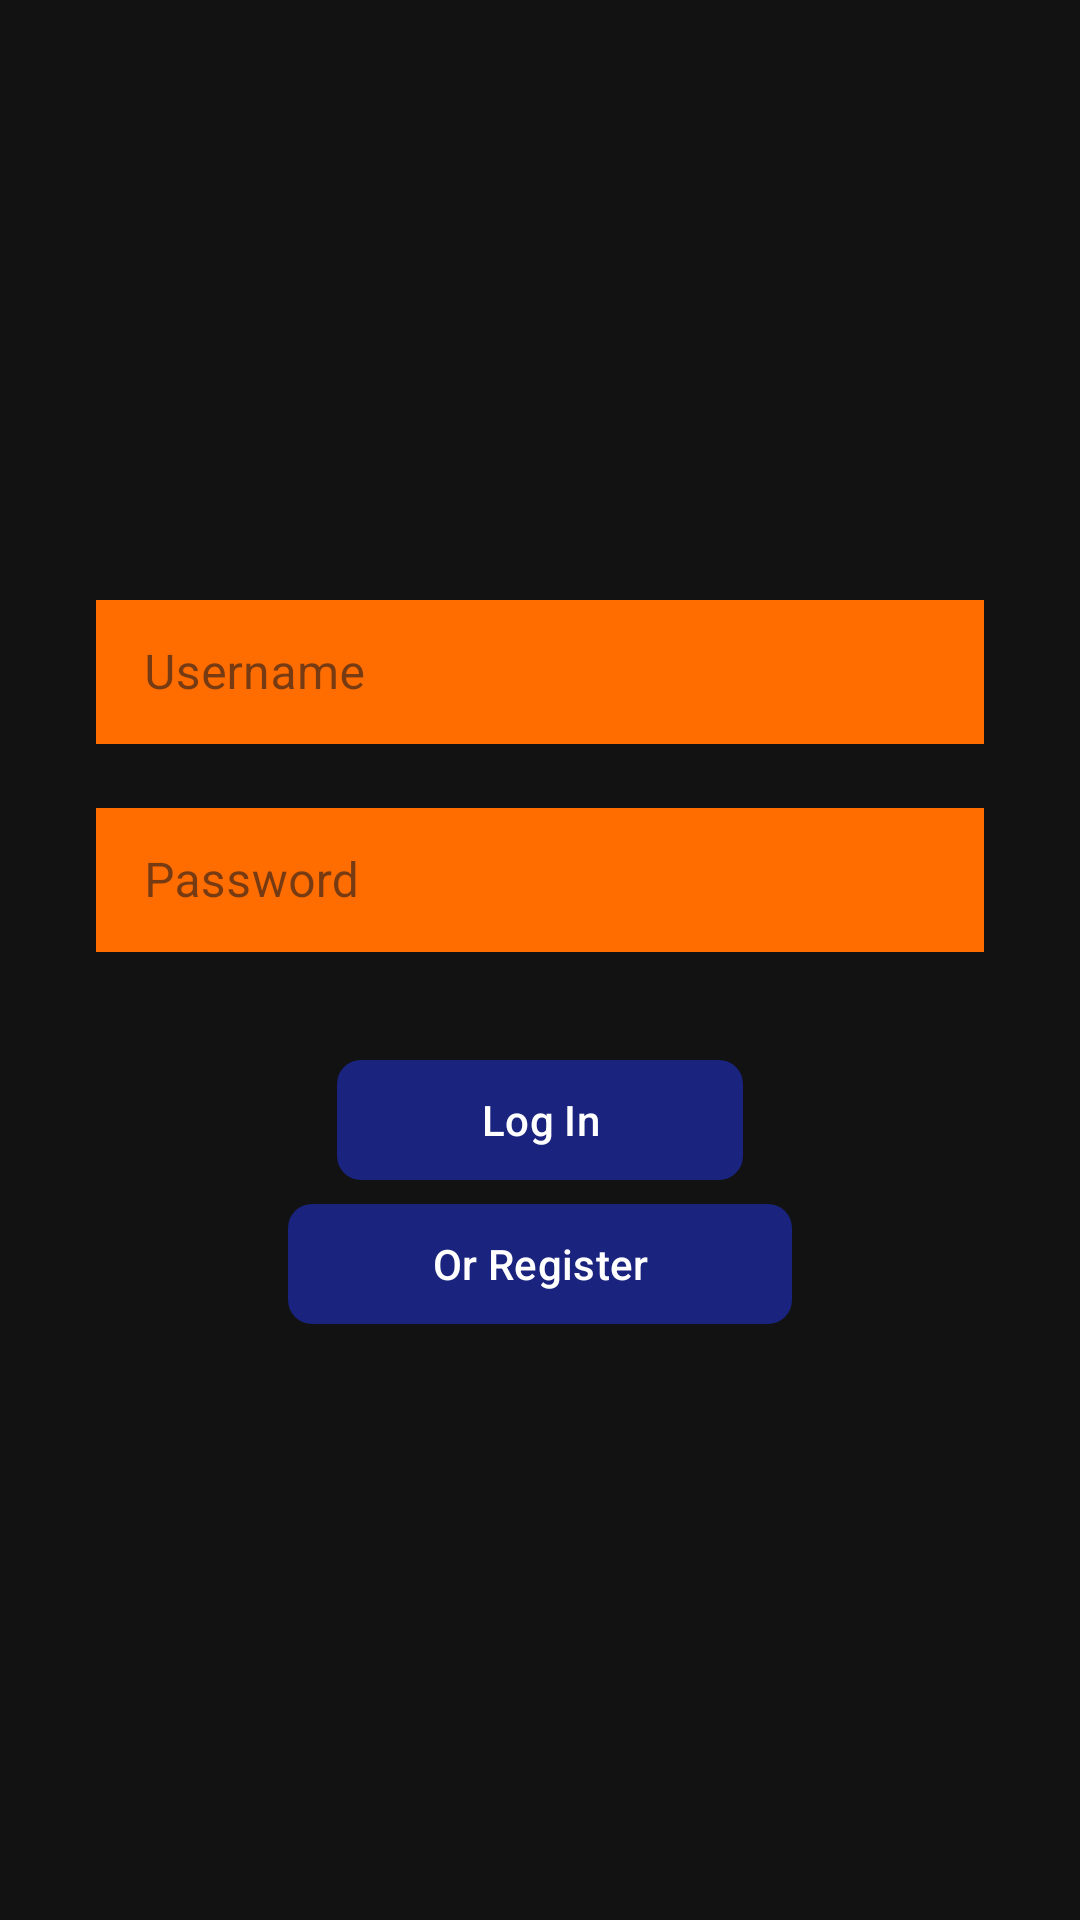

Layout XML and referenced resources for this Android screen:
<!-- AndroidManifest.xml: application theme Theme.IrrigationFrontend -->
<!-- res/layout/activity_login.xml -->
<?xml version="1.0" encoding="utf-8"?>
<LinearLayout 
    xmlns:android="http://schemas.android.com/apk/res/android"
    xmlns:app="http://schemas.android.com/apk/res-auto"
    android:layout_width="match_parent"
    android:layout_height="match_parent"
    android:orientation="vertical"
    android:padding="32dp"
    android:gravity="center"
    android:background="@color/background">

    <com.google.android.material.textfield.TextInputLayout
        android:id="@+id/usernameLayout"
        style="@style/Widget.MaterialComponents.TextInputLayout.OutlinedBox"
        android:layout_width="match_parent"
        android:layout_height="wrap_content"
        android:layout_marginBottom="16dp"
        android:hint="@string/username_hint"
        app:boxStrokeColor="@color/primary"
        app:hintTextColor="@color/primary"
        app:boxStrokeWidth="1dp">

        <com.google.android.material.textfield.TextInputEditText
            android:id="@+id/usernameEditText"
            android:layout_width="match_parent"
            android:layout_height="48dp"
            android:inputType="text"
            android:textColor="@color/white"
            android:textColorHint="#80FFFFFF"
            android:background="#FF6D00"
            android:paddingStart="16dp"
            android:paddingEnd="16dp" />
    </com.google.android.material.textfield.TextInputLayout>

    <com.google.android.material.textfield.TextInputLayout
        android:id="@+id/passwordLayout"
        style="@style/Widget.MaterialComponents.TextInputLayout.OutlinedBox"
        android:layout_width="match_parent"
        android:layout_height="wrap_content"
        android:layout_marginBottom="32dp"
        android:hint="@string/password_hint"
        app:boxStrokeColor="@color/primary"
        app:hintTextColor="@color/primary"
        app:boxStrokeWidth="1dp">

        <com.google.android.material.textfield.TextInputEditText
            android:id="@+id/passwordEditText"
            android:layout_width="match_parent"
            android:layout_height="48dp"
            android:inputType="textPassword"
            android:textColor="@color/white"
            android:textColorHint="#80FFFFFF"
            android:background="#FF6D00"
            android:paddingStart="16dp"
            android:paddingEnd="16dp" />
    </com.google.android.material.textfield.TextInputLayout>

    <com.google.android.material.button.MaterialButton
        android:id="@+id/loginButton"
        android:layout_width="wrap_content"
        android:layout_height="wrap_content"
        android:text="@string/login"
        android:textAllCaps="false"
        android:paddingStart="48dp"
        android:paddingEnd="48dp"
        app:cornerRadius="8dp"
        app:rippleColor="@color/primary_light"/>

    <com.google.android.material.button.MaterialButton
        android:id="@+id/registerButton"
        android:layout_width="wrap_content"
        android:layout_height="wrap_content"
        android:text="Or Register"
        android:textAllCaps="false"
        android:paddingStart="48dp"
        android:paddingEnd="48dp"
        app:cornerRadius="8dp"
        app:rippleColor="@color/primary_light"/>

</LinearLayout>
<!-- resources referenced by this layout -->
<resources>
  <color name="background">#FF121212</color>
  <color name="primary">#FF1A237E</color>
  <color name="primary_light">#534bae</color>
  <color name="white">#FFFFFFFF</color>
  <string name="login">Log In</string>
  <string name="password_hint">Password</string>
  <string name="username_hint">Username</string>
  <style name="Theme.IrrigationFrontend" parent="Base.Theme.IrrigationFrontend" />
  <style name="Base.Theme.IrrigationFrontend" parent="Theme.Material3.DayNight.NoActionBar">
          
          <item name="colorPrimary">@color/primary</item>
          <item name="colorPrimaryDark">@color/primary_dark</item>
          <item name="colorPrimaryVariant">@color/primary_light</item>
          
          
          <item name="colorSecondary">@color/accent</item>
          <item name="colorSecondaryVariant">@color/primary_light</item>
          
          
          <item name="android:windowBackground">@color/background</item>
          <item name="colorSurface">@color/surface</item>
          
          
          <item name="android:textColorPrimary">@color/text_primary</item>
          <item name="android:textColorSecondary">@color/text_secondary</item>
          
          
          <item name="android:statusBarColor">@color/primary_dark</item>
          <item name="android:navigationBarColor">@color/primary_dark</item>
          
          
          <item name="materialButtonStyle">@style/Widget.App.Button</item>
      </style>
  <color name="primary_dark">#000051</color>
  <color name="accent">#FF4081</color>
  <color name="surface">#FF1E1E1E</color>
  <color name="text_primary">#FFFFFFFF</color>
  <color name="text_secondary">#B3FFFFFF</color>
  <style name="Widget.App.Button" parent="Widget.Material3.Button">
          <item name="backgroundTint">@color/button_normal</item>
          <item name="android:textColor">@color/white</item>
          <item name="rippleColor">@color/primary_light</item>
      </style>
  <color name="button_normal">#FF1A237E</color>
</resources>
